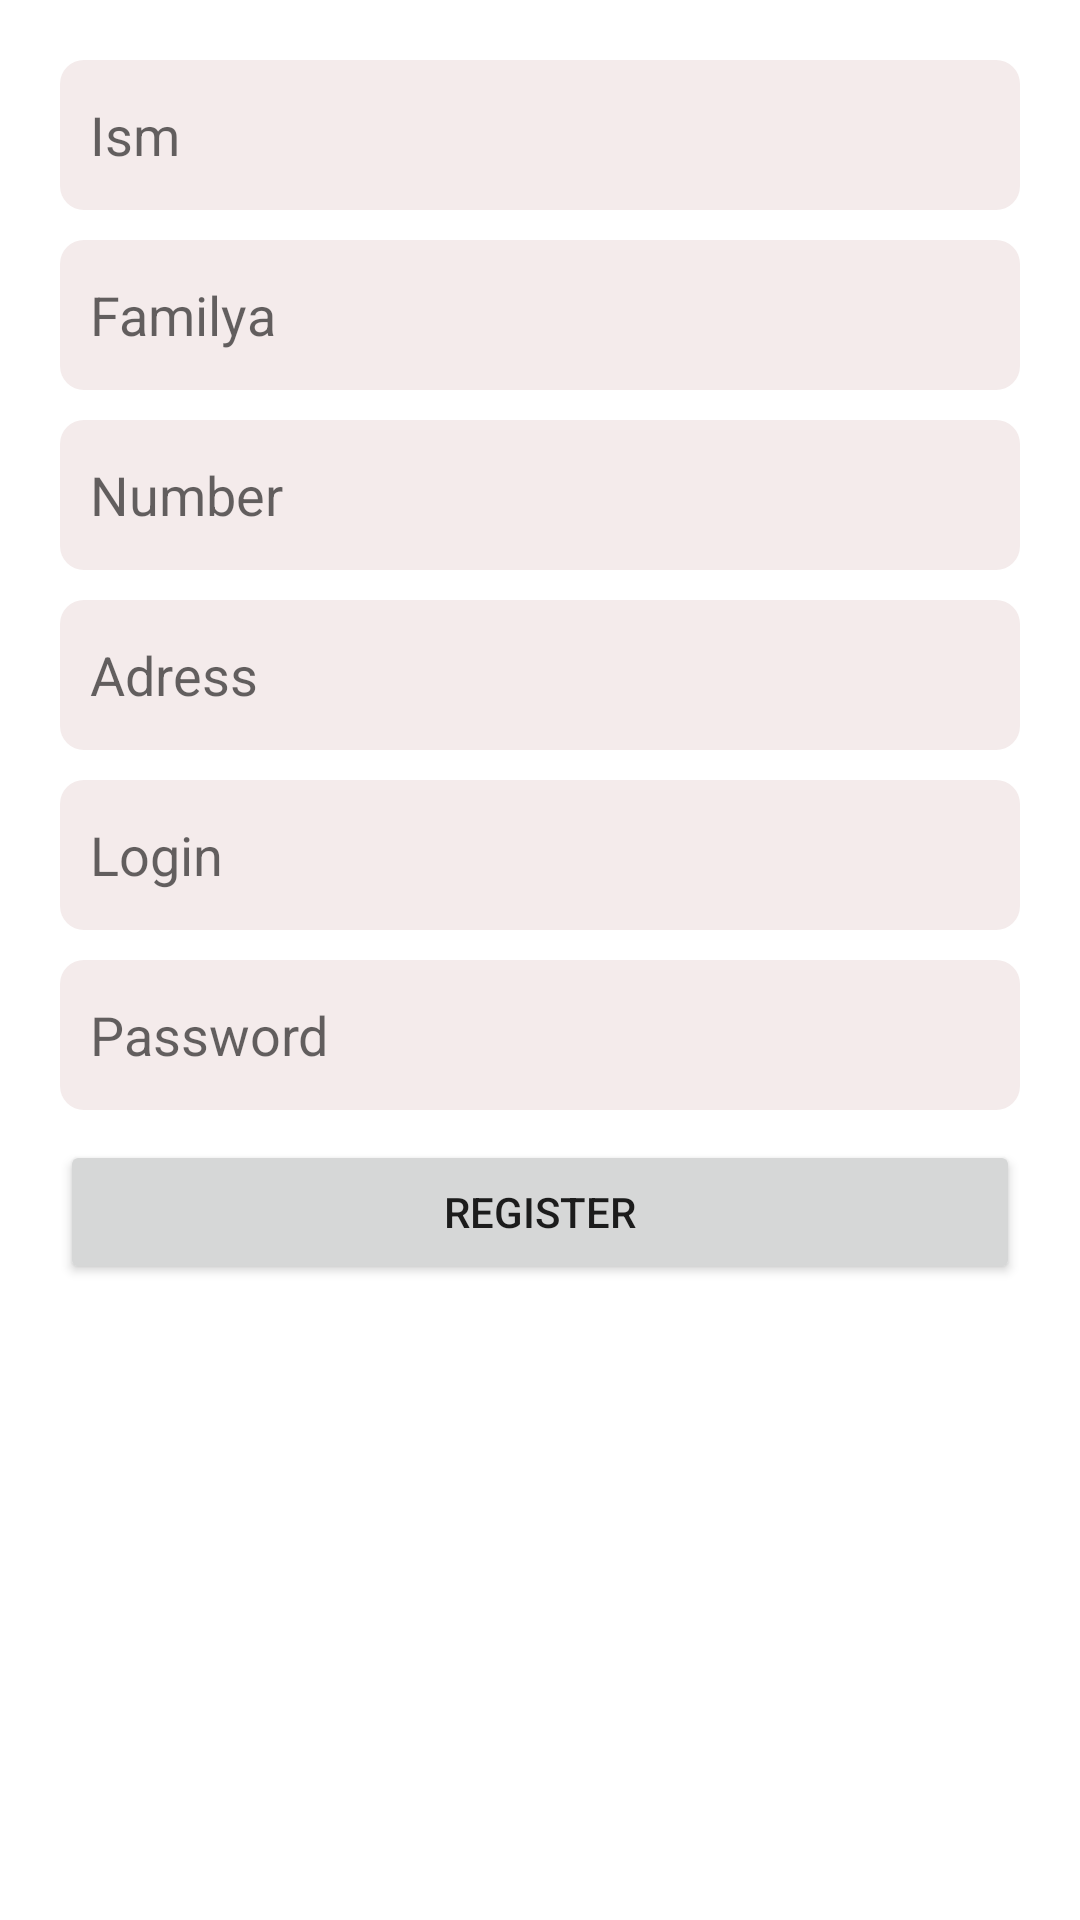

This screen was rendered from an Android layout file. Write that file and the resources it references.
<!-- AndroidManifest.xml: application theme Theme.Kotlin_Firebasa_Category_and_Products -->
<!-- res/layout/activity_main_activity6_register.xml -->
<?xml version="1.0" encoding="utf-8"?>
<LinearLayout xmlns:android="http://schemas.android.com/apk/res/android"
    xmlns:app="http://schemas.android.com/apk/res-auto"
    xmlns:tools="http://schemas.android.com/tools"
    android:layout_width="match_parent"
    android:layout_height="match_parent"
    android:orientation="vertical"
    android:padding="15dp"
    tools:context=".view.MainActivity6Register">
    <EditText
        android:id="@+id/edittextregname"
        android:layout_margin="5dp"
        android:padding="10dp"
        android:background="@drawable/edittextbackground"
        android:hint="Ism"
        android:layout_width="match_parent"
        android:layout_height="50dp"></EditText>
    <EditText
        android:id="@+id/edittextregsurname"
        android:layout_margin="5dp"
        android:padding="10dp"
        android:background="@drawable/edittextbackground"
        android:hint="Familya"
        android:layout_width="match_parent"
        android:layout_height="50dp"></EditText>
    <EditText
        android:id="@+id/edittextregnumber"
        android:layout_margin="5dp"
        android:padding="10dp"
        android:background="@drawable/edittextbackground"
        android:hint="Number"
        android:layout_width="match_parent"
        android:layout_height="50dp"></EditText>
    <EditText
        android:id="@+id/edittextregadress"
        android:layout_margin="5dp"
        android:padding="10dp"
        android:background="@drawable/edittextbackground"
        android:hint="Adress"
        android:layout_width="match_parent"
        android:layout_height="50dp"></EditText>
    <EditText
        android:id="@+id/edittextreglogin"
        android:layout_margin="5dp"
        android:padding="10dp"
        android:background="@drawable/edittextbackground"
        android:hint="Login"
        android:layout_width="match_parent"
        android:layout_height="50dp"></EditText>
    <EditText
        android:id="@+id/edittextregpassword"
        android:layout_margin="5dp"
        android:padding="10dp"
        android:background="@drawable/edittextbackground"
        android:hint="Password"
        android:layout_width="match_parent"
        android:layout_height="50dp"></EditText>
    <Button
        android:layout_margin="5dp"
        android:id="@+id/buttonreg"
        android:text="Register"
        android:layout_width="match_parent"
        android:layout_height="wrap_content"></Button>

</LinearLayout>
<!-- resources referenced by this layout -->
<resources>
  <!-- drawable edittextbackground (drawable) -->
  <?xml version="1.0" encoding="utf-8"?>
  <shape xmlns:android="http://schemas.android.com/apk/res/android"
      android:shape="rectangle">
  
      <solid android:color="#F4EBEB"></solid>
      <corners android:radius="8dp"></corners>
  
  </shape>
  <style name="Theme.Kotlin_Firebasa_Category_and_Products" parent="Theme.MaterialComponents.DayNight.DarkActionBar">
          
          <item name="colorPrimary">@color/purple_500</item>
          <item name="colorPrimaryVariant">@color/purple_700</item>
          <item name="colorOnPrimary">@color/white</item>
          
          <item name="colorSecondary">@color/teal_200</item>
          <item name="colorSecondaryVariant">@color/teal_700</item>
          <item name="colorOnSecondary">@color/black</item>
          
          <item name="android:statusBarColor">?attr/colorPrimaryVariant</item>
          
      </style>
  <!-- not gathered from this repository: default colours our renderer supplied (Android Studio template values) -->
  <color name="purple_500">#FF6200EE</color>
  <color name="purple_700">#FF3700B3</color>
  <color name="teal_200">#FF03DAC5</color>
  <color name="teal_700">#FF018786</color>
  <color name="black">#FF000000</color>
  <color name="white">#FFFFFFFF</color>
</resources>
